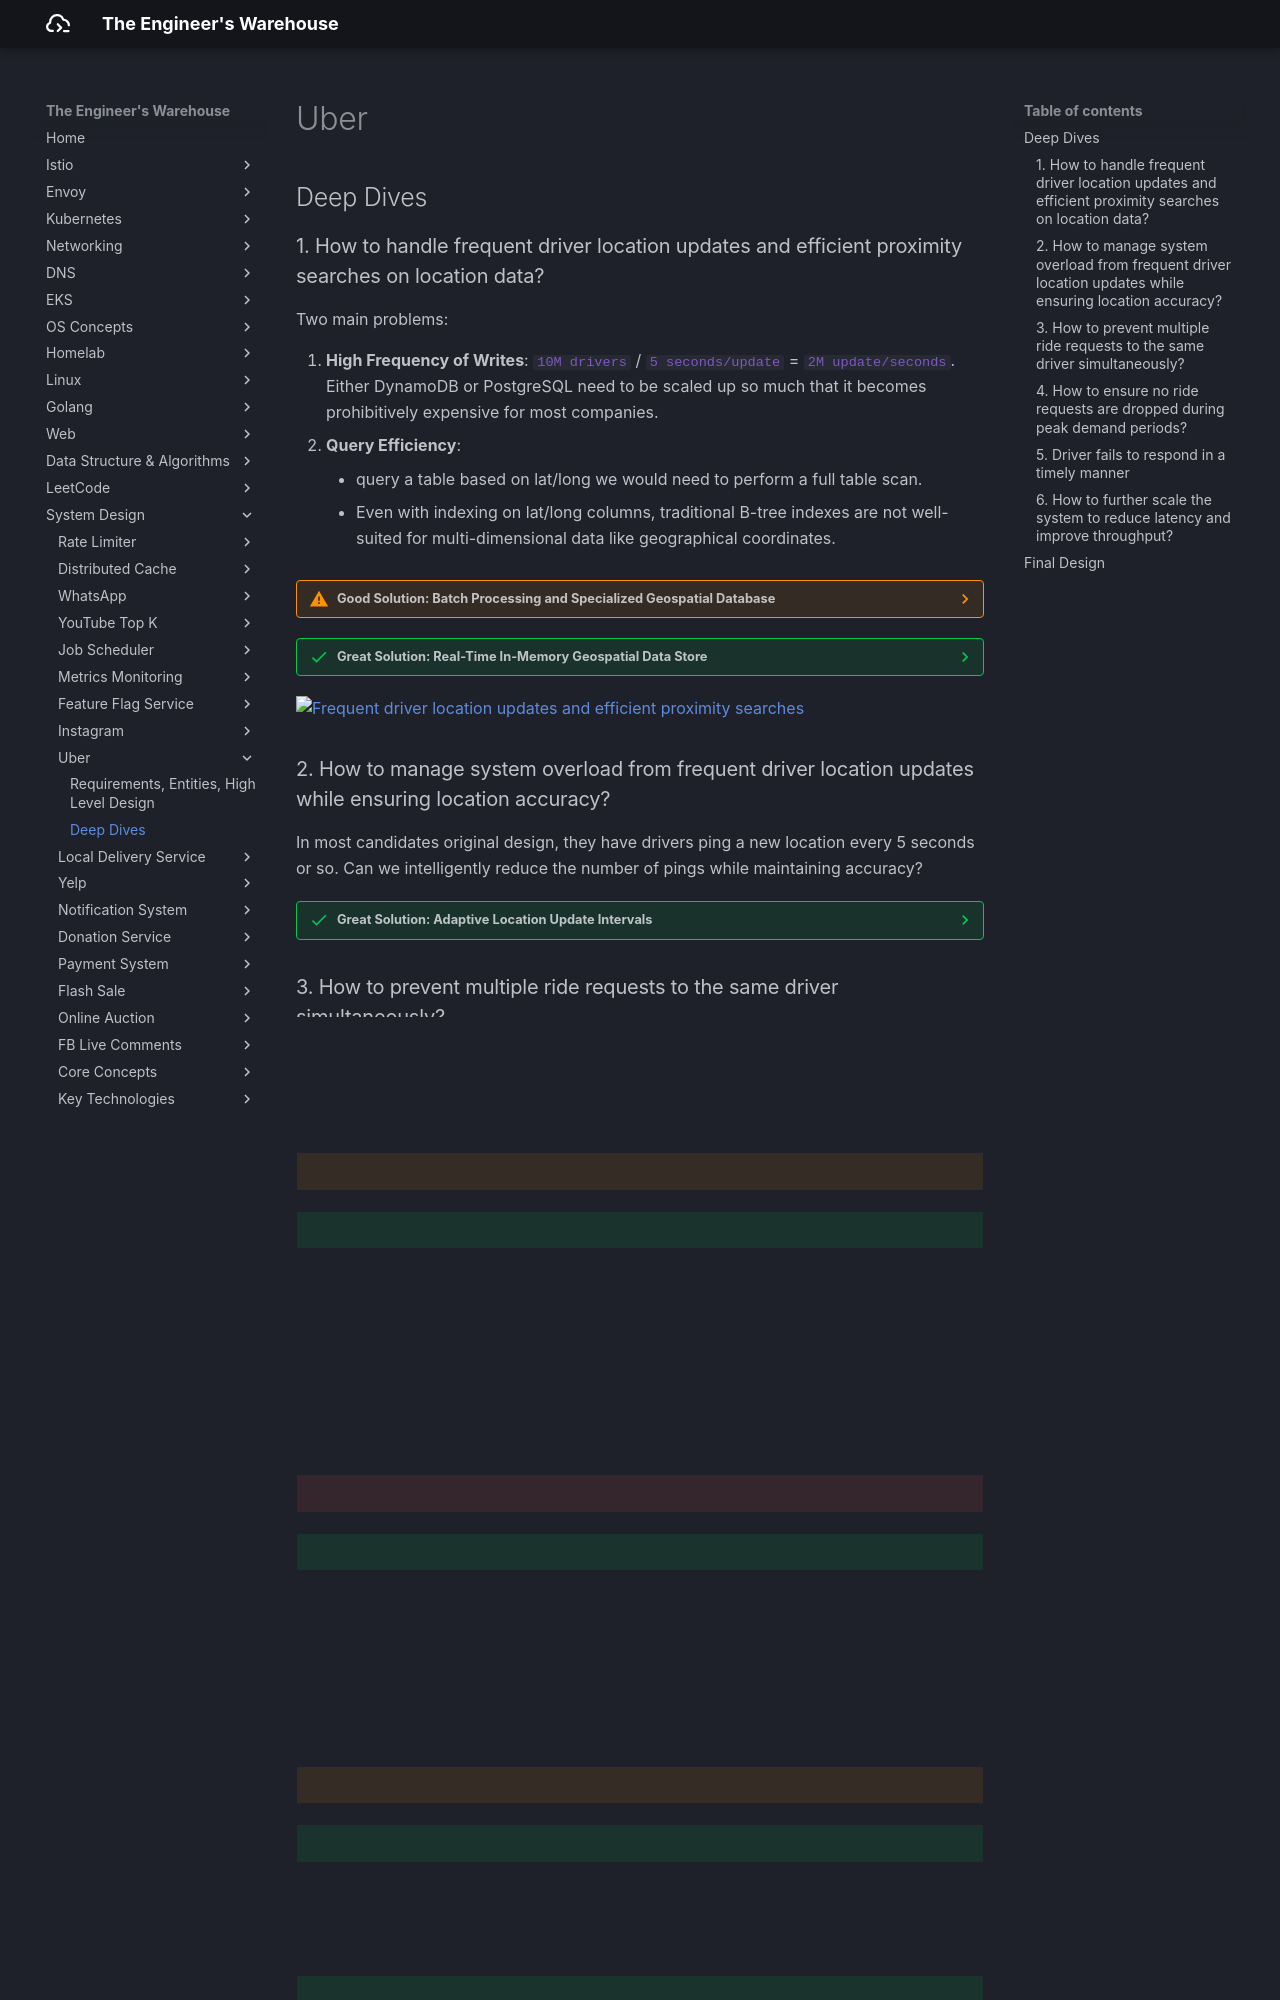

repository: seyoungnam/docs · page: system-design/uber/part-2/index.html · generator: mkdocs

# Uber

## Deep Dives

### 1. How to handle frequent driver location updates and efficient proximity searches on location data?

Two main problems:

1. **High Frequency of Writes**: `10M drivers` / `5 seconds/update` = `2M update/seconds`. Either DynamoDB or PostgreSQL need to be scaled up so much that it becomes prohibitively expensive for most companies.
1. **Query Efficiency**: 
    - query a table based on lat/long we would need to perform a full table scan.
    - Even with indexing on lat/long columns, traditional B-tree indexes are not well-suited for multi-dimensional data like geographical coordinates.

??? warning "Good Solution: Batch Processing and Specialized Geospatial Database"

    **Approach**

    - Updates are aggregated over a short interval and then batch-processed, reducing the number of write operations.
    - For proximity searches, a specialized geospatial database with appropriate indexing is used.
        - Quad-trees index driver locations, allowing for faster proximity searches.
        - Quad-tres partition the space into quadrants recursively, which can significantly speed up the process of finding all drivers within a certain area.
        - PostgreSQL supports a plugin called **PostGIS** that allows to use geospatial data types and functions.

    **Challenges**

    - The interval between batch writes introduces a delay.

??? success "Great Solution: Real-Time In-Memory Geospatial Data Store"

    **Approach**

    Use in-memory datastore like **Redis**, which supports geospatial data types and commands.

        - **geohasing**: encodes latitude and longitude coordinates into a 52-bit integer score within a sorted set, where each number(e.g., `driverId`) is associated with its geohash score.
        - **geospatial commands**:
            - `GEOADD` for adding local data and `GEOSEARCH` for querying nearby locations within a given radius.
            - Since each `GEOADD` command overwrites the previous location for a given driver, we always have the most recent position.
            - To handle stale data from drivers who go offline, we can run a periodic cleanup process.

    **Challenges**

    - **durability** since Redis is an in-memory data store. It can be mitigated in a few ways:
        - **Redis persistence**: enable Redis persistence mechanisms like RDB (Redis Database) or AOF (Append-Only File) to periodically save the in-memory data to disk.
        - **Redis Sentinel**: Sentinel provides automatic failover if the master node goes down, ensuring that a replica is promoted to master.

![Frequent driver location updates and efficient proximity searches](../../assets/img/system-design/uber/dd-1.svg)

### 2. How to manage system overload from frequent driver location updates while ensuring location accuracy?

In most candidates original design, they have drivers ping a new location every 5 seconds or so. Can we intelligently reduce the number of pings while maintaining accuracy?

??? success "Great Solution: Adaptive Location Update Intervals"

    **Approach**

    Implement adaptive location update intervals, which dynamically adjust the frequency of location updates based on contextual factors such as speed, direction of travel, proximity to pending ride requests, and driver status.

    The driver's app uses ondevice sensors and algorithms to determine the optimal interval for sending location updates.

    **Challenges**

    the complexity of designing effective algorithms to determine the optimal update frequency.


### 3. How to prevent multiple ride requests to the same driver simultaneously?

- We only request one driver at a time for a given ride request AND that each driver only receives one ride request at a time.
- That driver would then have 10 seconds to accept or deny the request.

??? warning "Good Solution: Database Status Update with Timeout Handling"

    **Approach**

    - When we send a request to a driver, we would update the status of that driver to `outstanding_request`.
        - If the driver accepts the request, we update the status to `accepted`.
        - If they deny it, we update the status to `available`.
    - use a simple timeout mechanism within the Ride Service to ensure that the lock is released if the driver does not respond within the 10 second window.

    **Challenges**

    - If the Ride Service crashes or is restarted, the timeout will be lost and the lock will remain indefinitely.

??? success "Great Solution: Distributed Lock with TTL"

    **Approach**

    Use a distributed lock implemented with an in-memory data store like Redis.

    - When a ride request is sent to a driver, a lock is created with a unique identifier (e.g., `driverId`) and a TTL set to the acceptance window duration of 10 seconds.
    - The Ride Matching Service attempts to acquire a lock on the `driverId` in Redis.
        - If the lock is successfully acquired, it means no other service instance can send a ride request to the same driver.
        - If the driver accepts the ride within the TTL window, the Ride Matching Service updates the ride status to "accepted" in the database, and the lock is released in Redis.
        - If the driver does not accept the ride within the TTL window, the lock in Redis expires automatically.

    **Challenges**

    - the system's reliance on the availability and performance of the in-memory data store for locking.


![Prevent multiple ride requests to the same driver](../../assets/img/system-design/uber/dd-3.svg)

### 4. How to ensure no ride requests are dropped during peak demand periods?

We need to protect against the case where an instance of the Ride Matching Service crashes or is restarted, leading to dropped rides.

??? failure "Bad Solution: First-Come, First-Served with No Queue"

    **Approach**

    Process ride requests as they come in without any queuing system.

    **Challenges**

    - It does not scale well during high-demand periods.
    - If a Ride Matching Service goes down, any ride requests that were being processed by that instance would be lost.

??? success "Great Solution: Queue with Dynamic Scaling"

    **Approach**

    Use a distributed message queue system like **Kafka**, which allows us to commit the offset of the message in the queue only after we have successfully found a match.

    - When a ride request comes in, it is added to the queue.
    - The Ride Matching Service then processes requests from the queue in a first-come, first-served manner.
    - If the queue grows too large, the system scales horizontally by adding more instances of the Ride Matching Service to handle the increased load.
    - If the Ride Matching Service goes down, the match request would still be in the queue, and a new instance of the service would pick it up.


    **Challenges**

    - the complexity of managing a queueing system
        - To reduce the complexity, use a managed queueing service like Amazon SQS, Amazon MSK (Managed Streaming for Apache Kafka), or Confluent Cloud.
    - FIFO queue problem. you could have requests that are stuck behind a request that is taking a long time to process.
        - use a priority queue instead


![Queue with Dynamic Scaling](../../assets/img/system-design/uber/dd-4.svg)
